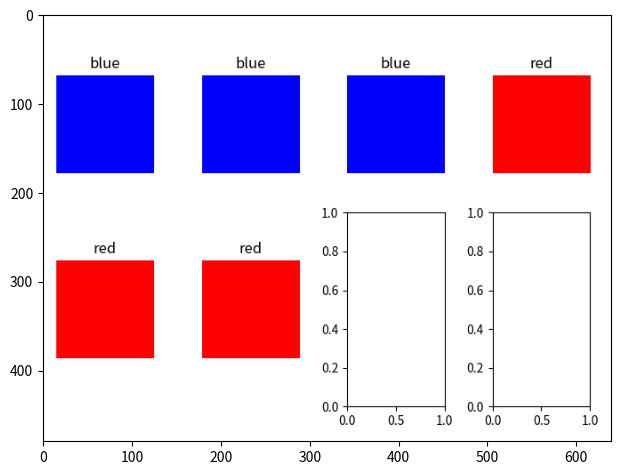

This figure's Python source:
import numpy as np
import matplotlib.pyplot as plt


def figure_to_image(figure):
    figure.canvas.draw()
    image = np.frombuffer(figure.canvas.tostring_rgb(), dtype=np.uint8)
    image = image.reshape(figure.canvas.get_width_height()[::-1] + (3,))
    return image


def plot_lgrid(images, labels, cols, axis=True):
    rows = round(len(images) / cols + 0.49)

    fig, axs = plt.subplots(rows, cols)
    axs = axs.ravel()

    for ax, image, label in zip(axs, images, labels):
        ax.imshow(image)
        ax.set_title(label)

        if not axis:
            ax.axis('off')

    plt.tight_layout()

    grid = figure_to_image(fig)

    plt.clf()
    plt.cla()

    return grid


if __name__ == '__main__':
    import matplotlib.pyplot as plt

    blue = np.ones((100, 100, 3)) * np.array([[[0, 0, 1]]])
    red = np.ones((100, 100, 3)) * np.array([[[1, 0, 0]]])

    images = [blue] * 3 + [red] * 3
    labels = [('blue' if i < 3 else 'red') for i in range(6)]

    grid = plot_lgrid(images, labels, 4, axis=False)

    plt.imshow(grid)
    plt.show()
